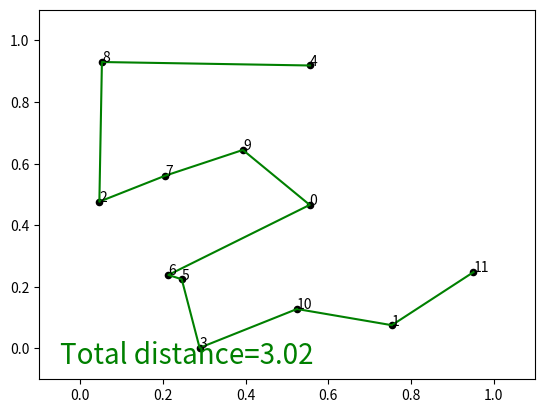

Reproduce this figure in Python.
"""
Date: 03/2019

[redacted]

Target: Travelling Salesman Problem (TSP): Given a set of cities and distance between every pair of cities, the problem is to find the shortest possible route that visits every city exactly once and returns to the starting point.

Ref: https://morvanzhou.github.io/tutorials/
"""
import matplotlib.pyplot as plt
import numpy as np


N_cities = 12
cross_rate =0.5
mutate_rate = 0.02
Population_size = 100
num_epoch = 100


class GeneticAlgo(object):
	def __init__(self, DNA_size, cross_rate, mutation_rate, pop_size, ):
		self.DNA_size = DNA_size
		self.cross_rate = cross_rate
		self.mutate_rate = mutation_rate
		self.pop_size = pop_size

		self.pop = np.vstack([np.random.permutation(DNA_size) for _ in range(pop_size)])


	def translateDNA(self, pop, city_position):    
		# coordinate of cities
		# The DNA here is the permutation of the order of cities
		city_x = np.empty_like(pop, dtype=np.float64)
		city_y = np.empty_like(pop, dtype=np.float64)
		for i, d in enumerate(pop):
			city_coordinate = city_position[d]
			city_x[i, :] = city_coordinate[:, 0]
			city_y[i, :] = city_coordinate[:, 1]            
		return city_x, city_y



	def get_fitness(self, city_x, city_y):
		total_distance = np.empty((city_x.shape[0],), dtype=np.float64)

		for i, (xs, ys) in enumerate(zip(city_x, city_y)):
			total_distance[i] = np.sum(np.sqrt(np.square(np.diff(xs)) + np.square(np.diff(ys))))
		
		# print(city_x)
		# use exponential to enlarge the difference
		fitness = np.exp(self.DNA_size * 2 / total_distance)

		return fitness, total_distance


	def select(self, fitness):
		idx = np.random.choice(np.arange(self.pop_size), size=self.pop_size, replace=True, p=fitness / fitness.sum())
		return self.pop[idx]


	def crossover(self, parent, pop):
		if np.random.rand() < self.cross_rate:
			i_ = np.random.randint(0, self.pop_size, size=1)     
			# print('i_',i_)                   
			# select another individual from pop
			cross_points = np.random.randint(0, 2, self.DNA_size).astype(np.bool) 
			# print(cross_points) 
			# choose crossover points
			keep_city = parent[~cross_points]                                       
			# find the city number
			# print(~cross_points)
			# print('parent',parent)
			# print(keep_city)
			complement_city = pop[i_, np.isin(pop[i_].ravel(), keep_city, invert=True)]
			# print('rest of cities',complement_city)
			parent[:] = np.concatenate((keep_city, complement_city))
			# print(parent)
		return parent


	def mutate(self, child):
		for point in range(self.DNA_size):
			if np.random.rand() <  self.mutate_rate:
				swap_point = np.random.randint(0, self.DNA_size)
				swapA, swapB = child[point], child[swap_point]
				child[point], child[swap_point] = swapB, swapA
		return child


	def evolve(self, fitness):
		pop = self.select(fitness)
		pop_copy = pop.copy()
		# print('pop',pop)
		for parent in pop:  # for every parent
			child = self.crossover(parent, pop_copy)
			child = self.mutate(child)
			parent[:] = child
		self.pop = pop


class TSP(object):
	def __init__(self, n_cities):
		self.city_position = np.random.rand(n_cities, 2)
		plt.ion()
		self.n_cities = n_cities

	def plotting(self, lx, ly, total_d):
		plt.cla()
		plt.scatter(self.city_position[:, 0].T, self.city_position[:, 1].T, s=20, c='k')
		for i, txt in enumerate(np.arange(self.n_cities)):
			plt.annotate(i, (self.city_position[:, 0][i].T, self.city_position[:, 1][i].T))
		
		plt.plot(lx.T, ly.T, 'g-')
		plt.text(-0.05, -0.05, "Total distance=%.2f" % total_d, fontdict={'size': 20, 'color': 'green'})
		# print(self.city_position[:, 0])

		plt.xlim((-0.1, 1.1))
		plt.ylim((-0.1, 1.1))
		plt.pause(0.01)


tsp = GeneticAlgo(DNA_size=N_cities, cross_rate=cross_rate, mutation_rate=mutate_rate, pop_size=Population_size)

env = TSP(N_cities)

for i_ in range(num_epoch):
	lx, ly = tsp.translateDNA(tsp.pop, env.city_position)
	# print('lx',lx)
	# print('ly',ly)
	# print(env.city_position)

	fitness, total_distance = tsp.get_fitness(lx, ly)
	tsp.evolve(fitness)
	best_idx = np.argmax(fitness)
	print('Epoch: {} | route: {} | distance: {} ' .format(i_, tsp.pop[best_idx], total_distance[best_idx]))
	
	env.plotting(lx[best_idx], ly[best_idx], total_distance[best_idx])

plt.ioff()
plt.show()

